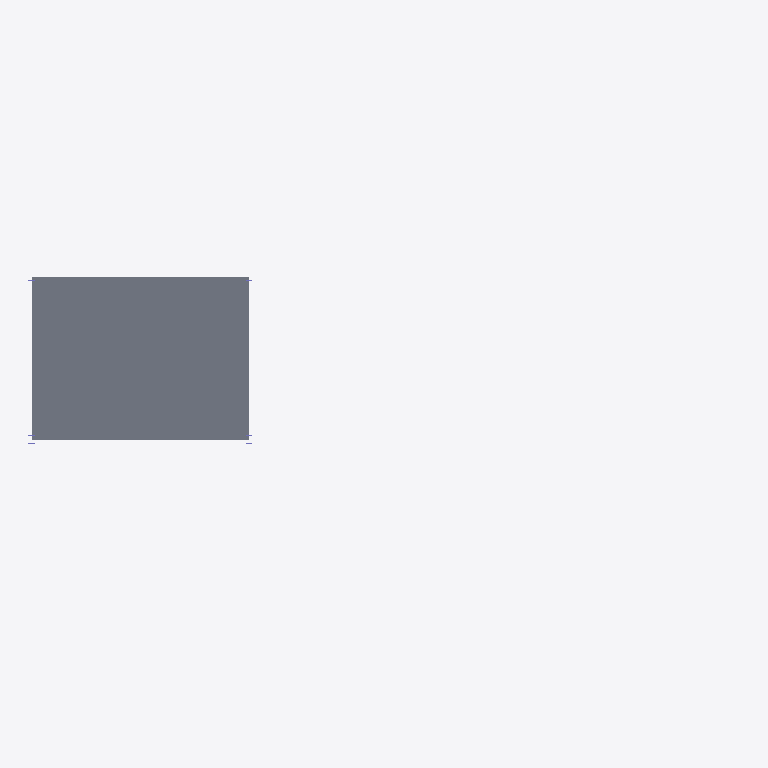
Plan cut of the same IFC building model at storey 'Level 2' (level 4.00 m, cut at 5.40 m), seen from above with north up, elements coloured by IFC class: 1 slab (grey). Cut surfaces are drawn darker.
Extent 26.2 m × 8.2 m × 4.0 m (x, y, z). Storeys (2): Level 1 at 0.00 m; Level 2 at 4.00 m. Elements (19): 10 IfcBeam, 5 IfcColumn, 2 IfcSlab, 2 IfcStructuralSurfaceMember.

HEADER;
FILE_DESCRIPTION(('ViewDefinition [CoordinationView]'),'2;1');
FILE_NAME('','2026-11-04T11:15:08',(''),(''),'IfcOpenShell 0.8.0','IfcOpenShell 0.8.0','');
FILE_SCHEMA(('IFC4'));
ENDSEC;
DATA;
#9=IFCPROJECT('0hERmi8lX1CB$D9gGx0dDq',$,'Project',$,$,$,$,(#8),#5);
#10=IFCSITE('05RfsWBmL7hgPhBFvsJSP0',$,'Site',$,$,$,$,$,.ELEMENT.,$,$,$,$,$);
#12=IFCBUILDING('1wLNGijIP27vT0d9dTnUMf',$,'Building',$,$,$,$,$,.ELEMENT.,$,$,$);
#14=IFCBUILDINGSTOREY('1v7Odh6TP3dB283quw3Mrm',$,'Level 1',$,$,$,$,$,.ELEMENT.,0.0);
#16=IFCBUILDINGSTOREY('1K56XuXhv4JPArc8rojEb7',$,'Level 2',$,$,#159,$,$,.ELEMENT.,4.0);
#37=IFCSLAB('0mF4dPsXL6u9PrctszgxAU',$,$,$,$,#3738,#4010,$,.FLOOR.);
ENDSEC;
